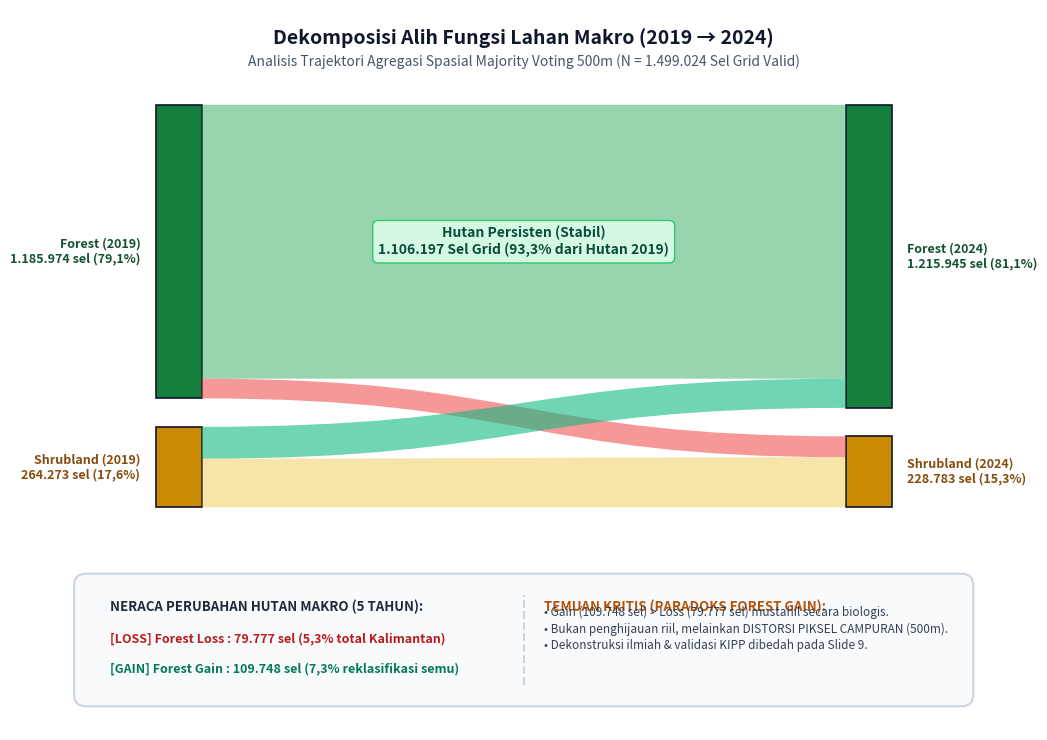

Here is the Python script that generated this plot:
import matplotlib.pyplot as plt
import matplotlib.patches as patches
from matplotlib.path import Path
import numpy as np
import os

# Create figure with high DPI
fig, ax = plt.subplots(figsize=(11, 7.5), dpi=300)
fig.patch.set_facecolor('#ffffff')
ax.set_facecolor('#ffffff')
ax.set_xlim(0, 1000)
ax.set_ylim(0, 760)
ax.axis('off')

# Color palette (Clean, modern academic)
c_forest = '#15803d'      # Vibrant deep green
c_forest_flow = '#86efac' # Light green flow
c_shrub = '#ca8a04'       # Amber gold
c_shrub_flow = '#fef08a'  # Light gold flow
c_built = '#dc2626'       # Crimson red
c_bare = '#ea580c'        # Orange
c_water = '#0284c7'       # Blue

# Title / Header of the chart
ax.text(500, 730, "Dekomposisi Alih Fungsi Lahan Makro (2019 → 2024)", 
        ha='center', va='center', fontsize=14, fontweight='bold', color='#0f172a')
ax.text(500, 705, "Analisis Trajektori Agregasi Spasial Majority Voting 500m (N = 1.499.024 Sel Grid Valid)", 
        ha='center', va='center', fontsize=10, color='#475569')

# Bar positions
x_left = 140
x_right = 860
bar_w = 45

y_top = 660
# Left Bar segments (2019)
h_f19 = 310
h_s19 = 85

y_f19_b = y_top - h_f19
y_f19_t = y_top

y_s19_b = y_f19_b - 30 - h_s19
y_s19_t = y_f19_b - 30

# Right Bar segments (2024)
h_f24 = 320
h_s24 = 75

y_f24_b = y_top - h_f24
y_f24_t = y_top

y_s24_b = y_f24_b - 30 - h_s24
y_s24_t = y_f24_b - 30

# Draw Left Bars
ax.add_patch(patches.Rectangle((x_left, y_f19_b), bar_w, h_f19, facecolor=c_forest, edgecolor='#0f172a', lw=1.2))
ax.text(x_left - 15, (y_f19_b + y_f19_t)/2, "Forest (2019)\n1.185.974 sel (79,1%)", ha='right', va='center', fontsize=9, fontweight='bold', color='#14532d')

ax.add_patch(patches.Rectangle((x_left, y_s19_b), bar_w, h_s19, facecolor=c_shrub, edgecolor='#0f172a', lw=1.2))
ax.text(x_left - 15, (y_s19_b + y_s19_t)/2, "Shrubland (2019)\n264.273 sel (17,6%)", ha='right', va='center', fontsize=9, fontweight='bold', color='#854d0e')

# Draw Right Bars
ax.add_patch(patches.Rectangle((x_right - bar_w, y_f24_b), bar_w, h_f24, facecolor=c_forest, edgecolor='#0f172a', lw=1.2))
ax.text(x_right + 15, (y_f24_b + y_f24_t)/2, "Forest (2024)\n1.215.945 sel (81,1%)", ha='left', va='center', fontsize=9, fontweight='bold', color='#14532d')

ax.add_patch(patches.Rectangle((x_right - bar_w, y_s24_b), bar_w, h_s24, facecolor=c_shrub, edgecolor='#0f172a', lw=1.2))
ax.text(x_right + 15, (y_s24_b + y_s24_t)/2, "Shrubland (2024)\n228.783 sel (15,3%)", ha='left', va='center', fontsize=9, fontweight='bold', color='#854d0e')

# Helper function to draw smooth Bezier flow ribbon
def draw_flow(y1_b, y1_t, y2_b, y2_t, color, alpha=0.55):
    x0 = x_left + bar_w
    x1 = x_right - bar_w
    cx0 = x0 + (x1 - x0) * 0.5
    cx1 = x1 - (x1 - x0) * 0.5
    
    verts = [
        (x0, y1_t),
        (cx0, y1_t),
        (cx1, y2_t),
        (x1, y2_t),
        (x1, y2_b),
        (cx1, y2_b),
        (cx0, y1_b),
        (x0, y1_b),
        (x0, y1_t)
    ]
    codes = [
        Path.MOVETO,
        Path.CURVE4,
        Path.CURVE4,
        Path.CURVE4,
        Path.LINETO,
        Path.CURVE4,
        Path.CURVE4,
        Path.CURVE4,
        Path.CLOSEPOLY
    ]
    path = Path(verts, codes)
    patch = patches.PathPatch(path, facecolor=color, edgecolor='none', alpha=alpha)
    ax.add_patch(patch)

# 1. Flow Forest Persistent (1.106.197 sel = 93.27% of 2019 forest)
h_f_persist = h_f19 * (1106197.0 / 1185974.0)
y_f_persist_t19 = y_f19_t
y_f_persist_b19 = y_f19_t - h_f_persist

y_f_persist_t24 = y_f24_t
y_f_persist_b24 = y_f24_t - h_f_persist
draw_flow(y_f_persist_b19, y_f_persist_t19, y_f_persist_b24, y_f_persist_t24, '#16a34a', alpha=0.45)

ax.text(500, (y_f_persist_t19 + y_f_persist_b19)/2, 
        "Hutan Persisten (Stabil)\n1.106.197 Sel Grid (93,3% dari Hutan 2019)", 
        ha='center', va='center', fontsize=10, fontweight='bold', color='#064e3b',
        bbox=dict(boxstyle='round,pad=0.4', facecolor='#dcfce7', edgecolor='#22c55e', alpha=0.9))

# 2. Flow Forest Loss (Forest -> Shrubland/Others: 79.777 sel)
y_loss_t19 = y_f_persist_b19
y_loss_b19 = y_f19_b
# Into top of Shrubland 2024
y_loss_t24 = y_s24_t
y_loss_b24 = y_s24_t - (h_s19 * (68678.0 / 264273.0))
draw_flow(y_loss_b19, y_loss_t19, y_loss_b24, y_loss_t24, '#ef4444', alpha=0.55)

# 3. Flow Forest Gain (Shrubland -> Forest: 104.412 sel + others = 109.748 sel)
y_gain_t19 = y_s19_t
y_gain_b19 = y_s19_t - (h_s19 * (104412.0 / 264273.0))
# Into bottom of Forest 2024
y_gain_t24 = y_f_persist_b24
y_gain_b24 = y_f24_b
draw_flow(y_gain_b19, y_gain_t19, y_gain_b24, y_gain_t24, '#10b981', alpha=0.6)

# 4. Flow Shrubland Persistent
y_s_persist_t19 = y_gain_b19
y_s_persist_b19 = y_s19_b
y_s_persist_t24 = y_loss_b24
y_s_persist_b24 = y_s24_b
draw_flow(y_s_persist_b19, y_s_persist_t19, y_s_persist_b24, y_s_persist_t24, '#eab308', alpha=0.35)

# ----------------- BOTTOM COMPARISON CARD -----------------
card_y = 35
card_h = 120

# Background card
card_rect = patches.FancyBboxPatch((70, card_y), 860, card_h,
                                   boxstyle="round,pad=10,rounding_size=12",
                                   facecolor='#f8fafc', edgecolor='#cbd5e1', lw=1.5)
ax.add_patch(card_rect)

# Left column: Metrics
ax.text(95, card_y + 90, "NERACA PERUBAHAN HUTAN MAKRO (5 TAHUN):", fontsize=9.5, fontweight='bold', color='#1e293b')
ax.text(95, card_y + 58, "[LOSS] Forest Loss : 79.777 sel (5,3% total Kalimantan)", fontsize=9, fontweight='bold', color='#b91c1c')
ax.text(95, card_y + 26, "[GAIN] Forest Gain : 109.748 sel (7,3% reklasifikasi semu)", fontsize=9, fontweight='bold', color='#047857')

# Vertical divider
ax.plot([500, 500], [card_y + 12, card_y + 108], color='#cbd5e1', lw=1.5, linestyle='--')

# Right column: The Ecological Paradox & Transition to Slide 9
ax.text(520, card_y + 90, "TEMUAN KRITIS (PARADOKS FOREST GAIN):", fontsize=9.5, fontweight='bold', color='#b45309')
ax.text(520, card_y + 50, 
        "• Gain (109.748 sel) > Loss (79.777 sel) mustahil secara biologis.\n"
        "• Bukan penghijauan riil, melainkan DISTORSI PIKSEL CAMPURAN (500m).\n"
        "• Dekonstruksi ilmiah & validasi KIPP dibedah pada Slide 9.",
        fontsize=8.5, fontweight='medium', color='#334155', linespacing=1.35)

plt.tight_layout()
os.makedirs('reports', exist_ok=True)
out_path = 'reports/slide8_sankey_clean.png'
plt.savefig(out_path, dpi=300, bbox_inches='tight')
plt.close()
print("Saved clean Slide 8 Sankey visual to", out_path)
